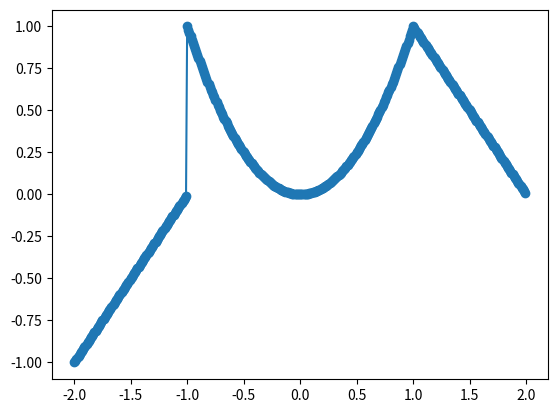

The matplotlib source for this figure:
import matplotlib.pyplot as plt


def map_range_to_x(x):
    return x / 100


def calculate_y(x):
    if x < -1:
        return 1 + x
    elif x >= -1 and x < 1:
        return x * x
    else:
        return 2 - x


x = []
y = []
for i in range(-200, 200):
    x_val = i / 100
    x.append(x_val)

for x_val in x:
    y.append(calculate_y(x_val))

plt.plot(x, y, marker='o')
plt.show()
